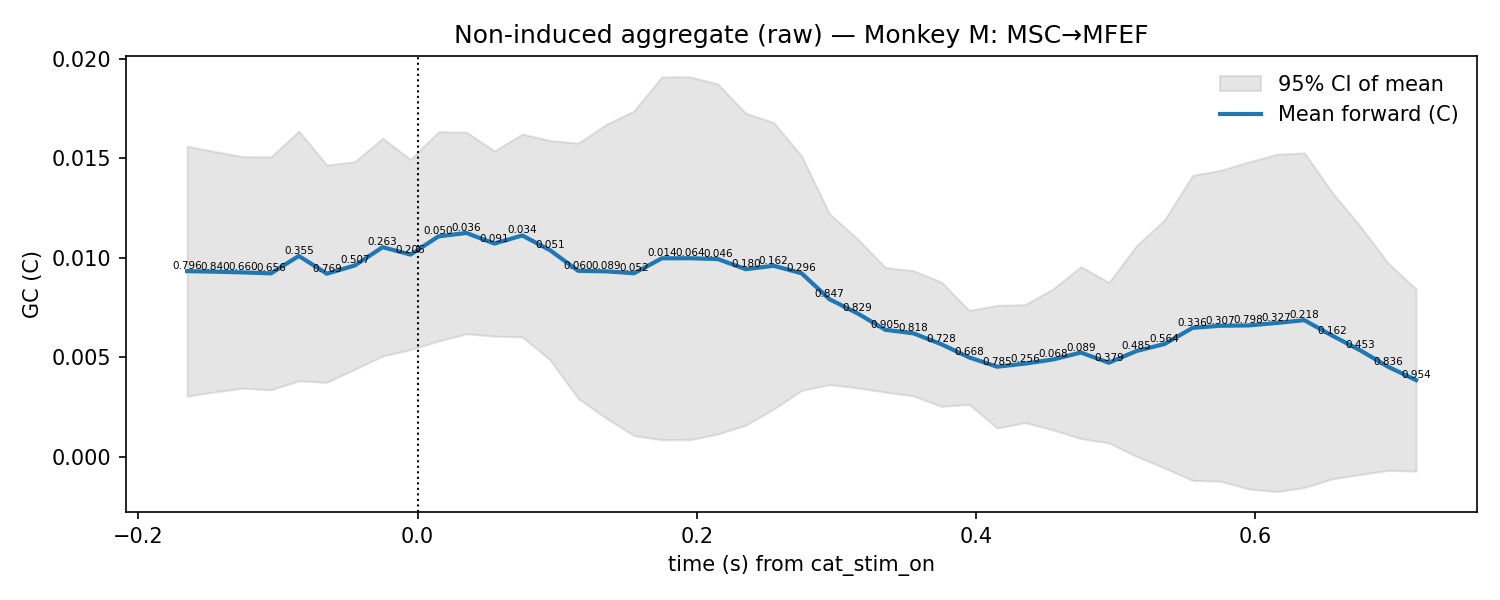

Source data for this figure (header and first rows):
t, mu, lo, hi, p_stouffer, sig_fdr, n_sessions
-0.165, 0.009326, 0.00304, 0.01561, 0.796, 0, 7.0
-0.145, 0.009298, 0.003253, 0.01534, 0.8399, 0, 7.0
-0.125, 0.009263, 0.003436, 0.01509, 0.6596, 0, 7.0
-0.105, 0.009212, 0.003353, 0.01507, 0.6558, 0, 7.0
-0.085, 0.01009, 0.003809, 0.01637, 0.3546, 0, 7.0
-0.065, 0.009198, 0.00373, 0.01467, 0.7694, 0, 7.0
-0.045, 0.00961, 0.00439, 0.01483, 0.5065, 0, 7.0
-0.025, 0.01053, 0.00505, 0.01601, 0.2629, 0, 7.0
-0.005, 0.01016, 0.005377, 0.01494, 0.2064, 0, 7.0
0.015, 0.01107, 0.00581, 0.01634, 0.05045, 0, 7.0
0.035, 0.01125, 0.006173, 0.01632, 0.036, 0, 7.0
0.055, 0.01071, 0.006051, 0.01537, 0.09068, 0, 7.0
0.075, 0.01112, 0.00602, 0.01622, 0.03439, 0, 7.0
0.095, 0.01037, 0.004851, 0.0159, 0.05096, 0, 7.0
0.115, 0.009342, 0.00292, 0.01576, 0.05992, 0, 7.0
0.135, 0.009316, 0.001931, 0.0167, 0.08933, 0, 7.0
0.155, 0.009219, 0.00105, 0.01739, 0.05188, 0, 7.0
0.175, 0.009973, 0.0008432, 0.0191, 0.01437, 0, 7.0
0.195, 0.009975, 0.0008456, 0.01911, 0.06441, 0, 7.0
0.215, 0.009935, 0.001128, 0.01874, 0.0459, 0, 7.0
0.235, 0.009423, 0.001575, 0.01727, 0.1801, 0, 7.0
0.255, 0.009597, 0.002388, 0.01681, 0.1616, 0, 7.0
0.275, 0.009219, 0.003321, 0.01512, 0.2961, 0, 7.0
0.295, 0.007913, 0.003616, 0.01221, 0.8474, 0, 7.0
0.315, 0.007203, 0.003454, 0.01095, 0.8292, 0, 7.0
0.335, 0.006375, 0.003238, 0.009512, 0.9053, 0, 7.0
0.355, 0.006199, 0.003051, 0.009348, 0.8179, 0, 7.0
0.375, 0.005651, 0.002518, 0.008783, 0.7283, 0, 7.0
0.395, 0.004986, 0.002619, 0.007352, 0.6678, 0, 7.0
0.415, 0.004519, 0.001432, 0.007606, 0.7847, 0, 7.0
0.435, 0.004674, 0.001705, 0.007643, 0.2557, 0, 7.0
0.455, 0.004882, 0.001337, 0.008426, 0.0678, 0, 7.0
0.475, 0.00523, 0.0009018, 0.009558, 0.08873, 0, 7.0
0.495, 0.004719, 0.000685, 0.008753, 0.3788, 0, 7.0
0.515, 0.005312, -1.5055990864546592e-07, 0.01062, 0.4853, 0, 7.0
0.535, 0.005663, -0.0005833, 0.01191, 0.5638, 0, 7.0
0.555, 0.006473, -0.001201, 0.01415, 0.3358, 0, 7.0
0.575, 0.006577, -0.001243, 0.0144, 0.3074, 0, 7.0
0.595, 0.006595, -0.001627, 0.01482, 0.7985, 0, 7.0
0.615, 0.006717, -0.001766, 0.0152, 0.3267, 0, 7.0
0.635, 0.00686, -0.001559, 0.01528, 0.2177, 0, 7.0
0.655, 0.006079, -0.001124, 0.01328, 0.1617, 0, 7.0
0.675, 0.005344, -0.0009037, 0.01159, 0.4529, 0, 7.0
0.695, 0.004513, -0.0007031, 0.00973, 0.8363, 0, 7.0
0.715, 0.003845, -0.0007341, 0.008425, 0.9544, 0, 7.0
